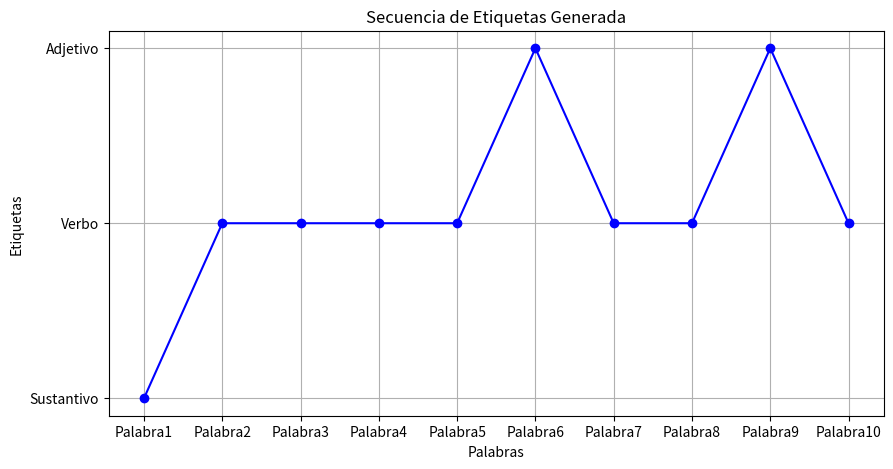

Write Python code to recreate this figure.
# [redacted]
# [redacted]
# [redacted]
#Practica: 51/60 Etiquetados de Líneas

import numpy as np
import matplotlib.pyplot as plt

#Definimos las etiquetas disponibles
etiquetas = ['Sustantivo', 'Verbo', 'Adjetivo']

#Definimos las probabilidades iniciales de transición
#La matriz de transición representa las probabilidades de cambiar de una etiqueta a otra
#En este caso, una matriz de 3x3 donde cada fila representa la probabilidad de cambiar desde una etiqueta a otra
transiciones = np.array([[0.4, 0.3, 0.3],
                         [0.2, 0.5, 0.3],
                         [0.3, 0.4, 0.3]])

#Definimos las probabilidades iniciales de emisión
#La matriz de emisión representa las probabilidades de observar una palabra dada una etiqueta
#En este caso, una matriz de 3x3 donde cada fila representa la probabilidad de observar una palabra dada una etiqueta
emisiones = np.array([[0.3, 0.4, 0.3],
                      [0.2, 0.3, 0.5],
                      [0.4, 0.3, 0.3]])

#Declaramos una Función para simular una secuencia de etiquetas
def simular_secuencia(longitud):
    secuencia = []
    estado_actual = np.random.choice(len(etiquetas))  # Elegimos un estado inicial aleatorio
    for _ in range(longitud):
        secuencia.append(estado_actual)
        estado_actual = np.random.choice(len(etiquetas), p=transiciones[estado_actual])
    return secuencia

#Declramos una Función para mostrar la secuencia generada
def mostrar_secuencia(secuencia):
    palabras = [etiquetas[i] for i in secuencia]
    print("Secuencia de etiquetas generada:", palabras)

#Generamos una secuencia de etiquetas de longitud 10
secuencia_generada = simular_secuencia(10)
mostrar_secuencia(secuencia_generada)

#Graficamos la secuencia generada
plt.figure(figsize=(10, 5))
plt.plot(secuencia_generada, marker='o', linestyle='-', color='b')
plt.xticks(range(10), ['Palabra{}'.format(i) for i in range(1, 11)])
plt.yticks(range(len(etiquetas)), etiquetas)
plt.title('Secuencia de Etiquetas Generada')
plt.xlabel('Palabras')
plt.ylabel('Etiquetas')
plt.grid(True)
plt.show()
